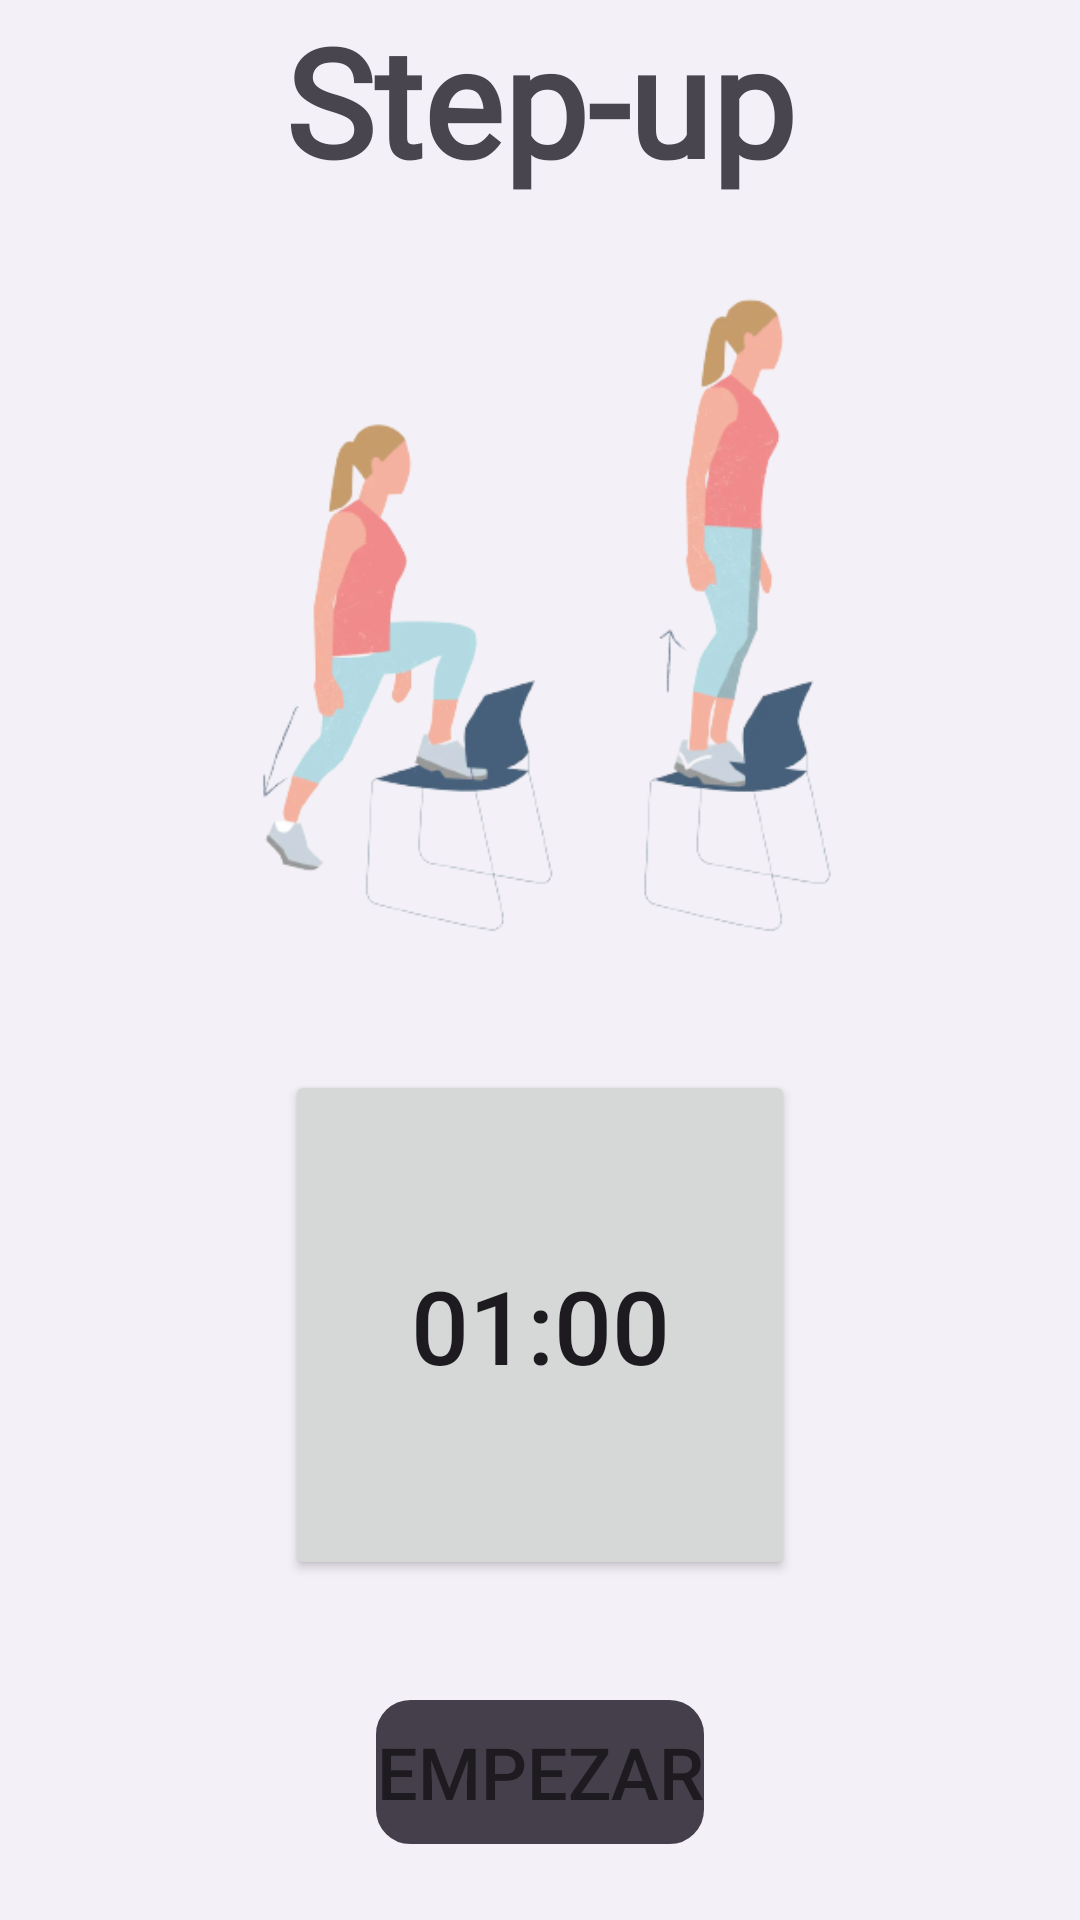

This screen was rendered from an Android layout file. Write that file and the resources it references.
<!-- AndroidManifest.xml: application theme Theme.SeikoSport -->
<!-- res/layout/activity_stepup.xml -->
<?xml version="1.0" encoding="utf-8"?>
<RelativeLayout xmlns:android="http://schemas.android.com/apk/res/android"
    xmlns:app="http://schemas.android.com/apk/res-auto"
    android:layout_width="match_parent"
    android:layout_height="match_parent"
    android:background="#F3F0F7">

    <LinearLayout
        android:layout_width="match_parent"
        android:layout_height="match_parent"
        android:orientation="vertical">

        <TextView
            android:id="@+id/textView14"
            android:layout_width="match_parent"
            android:layout_height="wrap_content"
            android:fontFamily="@font/comfortaa_light"
            android:text="Step-up"
            android:textAlignment="center"
            android:textSize="50dp"
            android:textStyle="bold" />

        <ImageView
            android:id="@+id/imageView11"
            android:layout_width="match_parent"
            android:layout_height="290dp"
            app:srcCompat="@drawable/step" />

        <Button
            android:id="@+id/time"
            android:layout_width="170dp"
            android:layout_height="170dp"
            android:layout_gravity="center"
            android:text="01:00"
            android:textSize="34sp" />

        <Button
            android:id="@+id/startbtn"
            android:layout_width="wrap_content"
            android:layout_height="wrap_content"
            android:layout_gravity="center"
            android:layout_marginTop="40dp"
            android:background="@drawable/button"
            android:text="Empezar"
            android:textSize="24sp"
            app:backgroundTint="#453F4C" />
    </LinearLayout>
</RelativeLayout>
<!-- resources referenced by this layout -->
<resources>
  <!-- drawable button (drawable) -->
  <?xml version="1.0" encoding="utf-8"?>
  <selector xmlns:android="http://schemas.android.com/apk/res/android">
  
      <item>
  
          <shape android:shape="rectangle">
  
              <stroke android:color="#493861" android:width="3dp"/>
              <corners android:radius="10dp"/>
  
          </shape>
  
      </item>
  </selector>
  <!-- drawable step: png bitmap (drawable, 67240 bytes) -->
  <style name="Theme.SeikoSport" parent="Base.Theme.SeikoSport" />
  <style name="Base.Theme.SeikoSport" parent="Theme.Material3.DayNight.NoActionBar">
          
          
      </style>
</resources>
